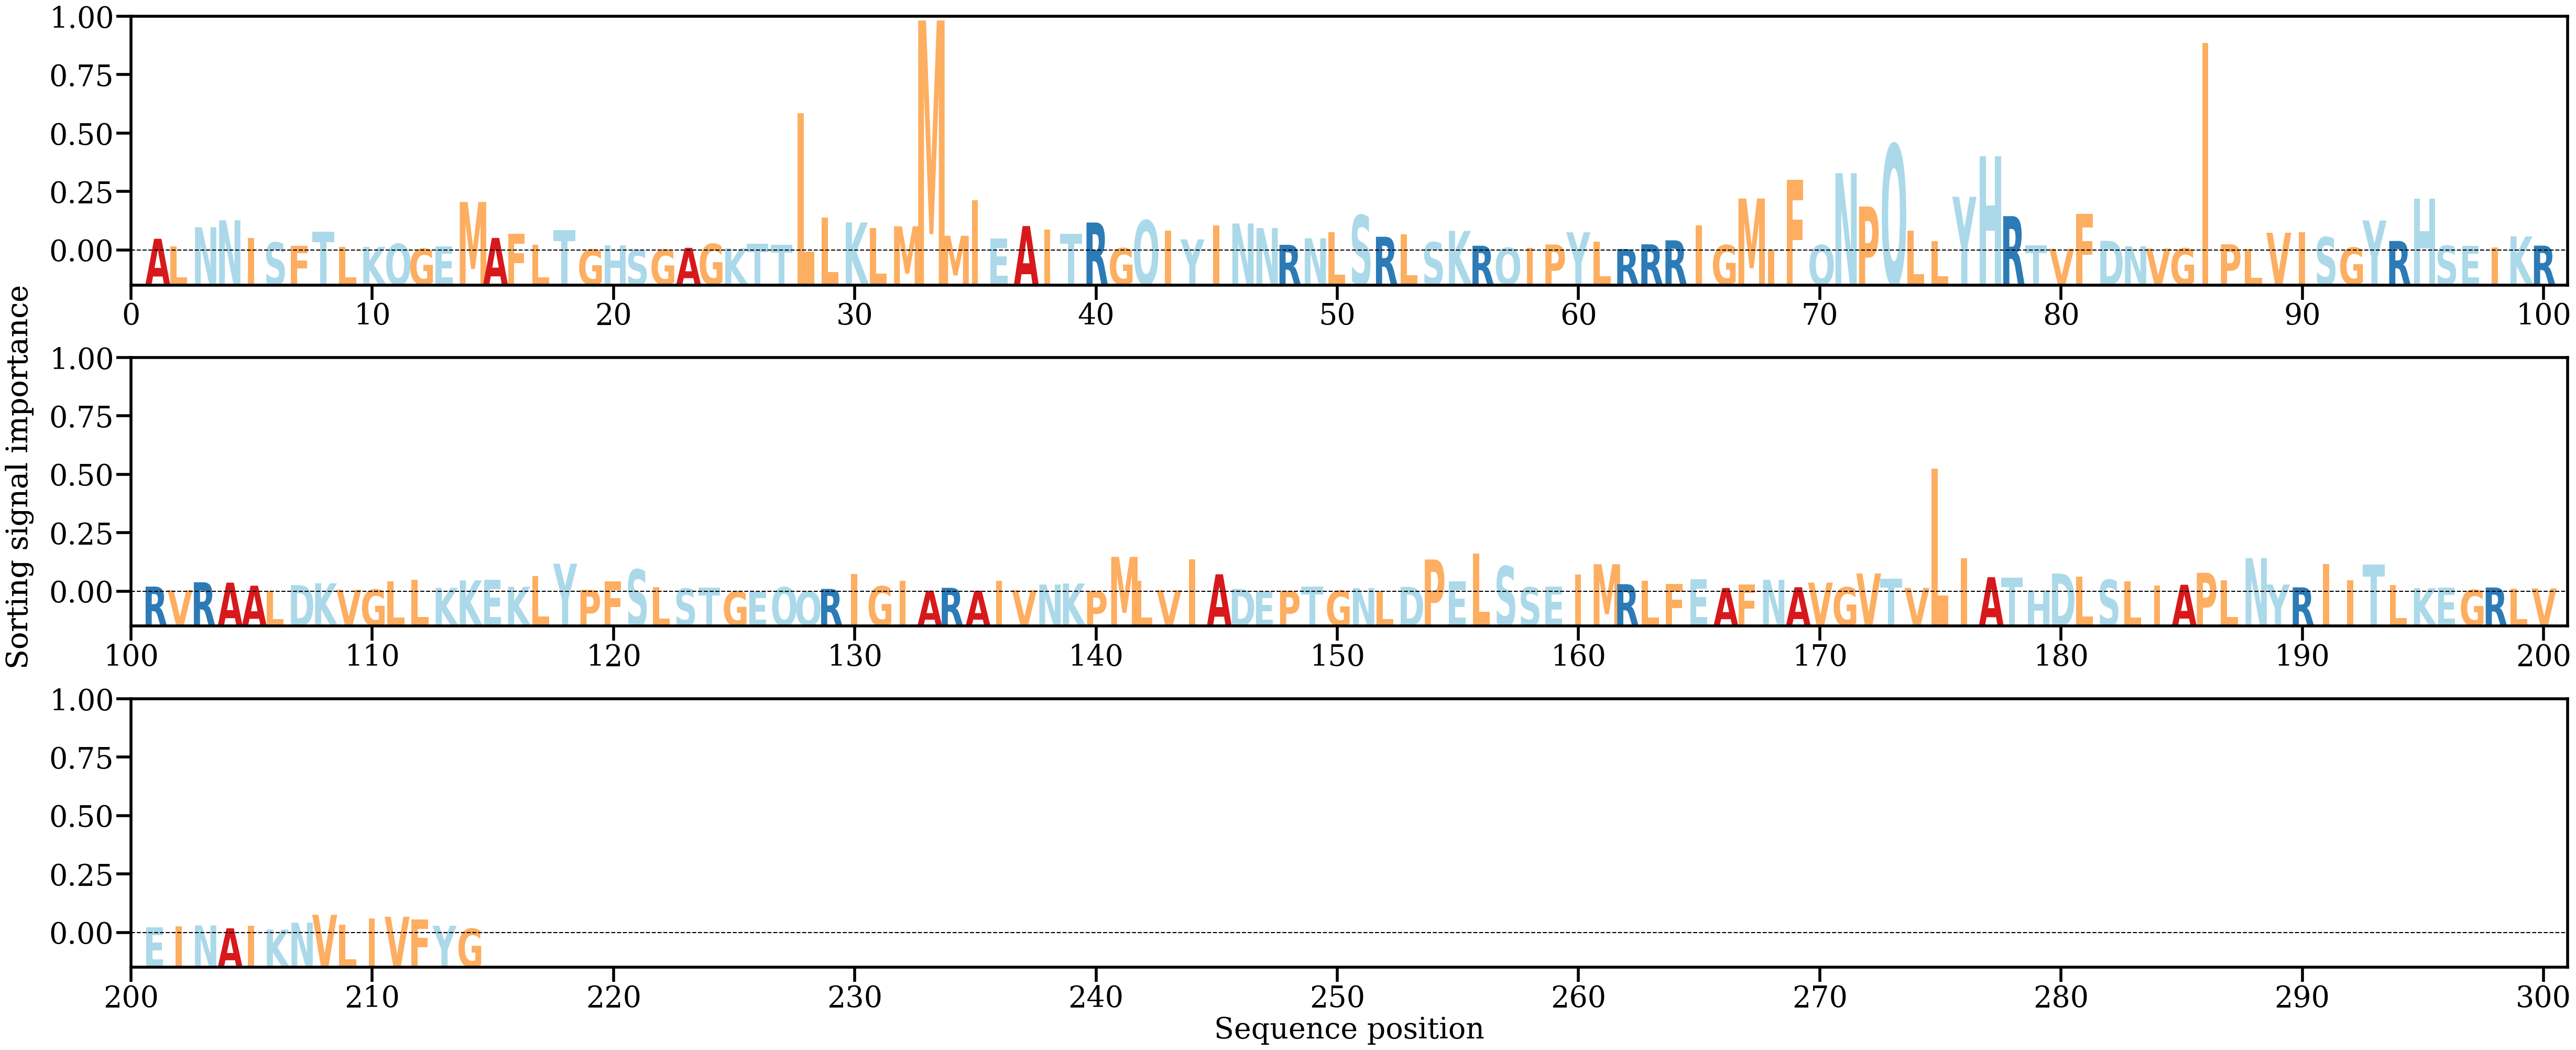

Source data for this figure (header and first rows):
AA, Alpha
A, [0.00335213]
L, [0.00117149]
N, [0.00661696]
N, [0.00862267]
I, [0.00362318]
S, [0.00230546]
F, [0.00134535]
T, [0.00535355]
L, [0.00104336]
K, [0.00102937]
Q, [0.00190554]
G, [0.00051019]
E, [0.00121227]
M, [0.0138165]
A, [0.00359301]
F, [0.00474316]
L, [0.00165073]
T, [0.00576647]
G, [0.00029895]
H, [0.00153032]
S, [0.00019138]
G, [0.00024809]
A, [0.00076594]
G, [0.00188749]
K, [0.00062023]
T, [0.00187339]
T, [0.00167716]
L, [0.03913287]
L, [0.00931541]
K, [0.00801455]
L, [0.00646995]
M, [0.00689152]
M, [0.065479]
M, [0.00419278]
I, [0.01435233]
E, [0.00335647]
A, [0.00697019]
I, [0.00601941]
T, [0.00474483]
R, [0.00797189]
G, [0.00065354]
Q, [0.00858637]
I, [0.00564344]
Y, [0.00316508]
I, [0.00712265]
N, [0.0076924]
N, [0.00640467]
R, [0.00162917]
N, [0.00347978]
L, [0.00528487]
S, [0.0100567]
R, [0.00391468]
L, [0.00465818]
S, [0.00237353]
K, [0.00558917]
R, [0.0013661]
Q, [0.00077153]
I, [0.00079152]
P, [0.00171329]
Y, [0.00518171]
... 154 more rows
